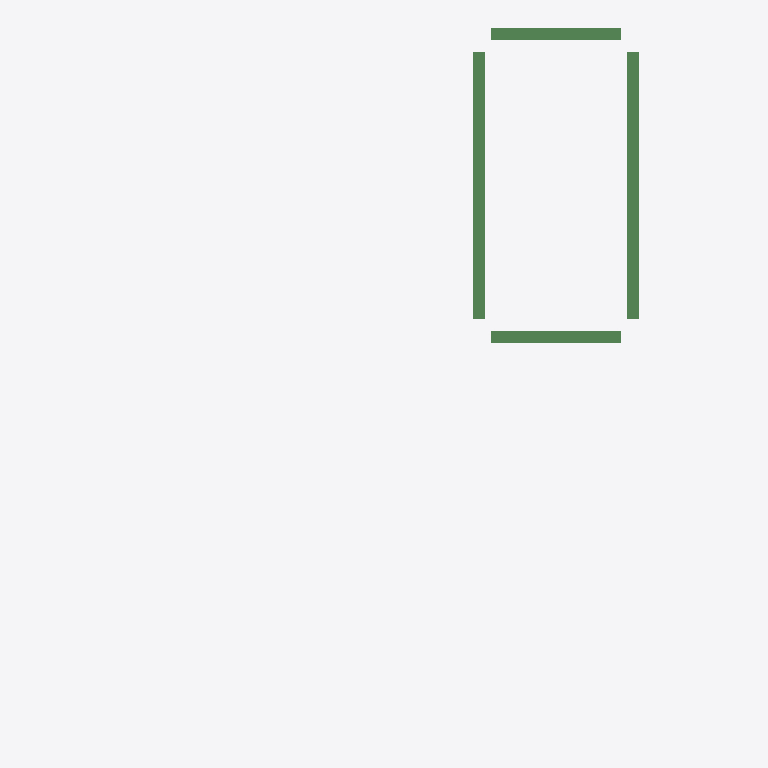
Plan cut of the same IFC building model at storey '梯间顶' (level 14.70 m, cut at 16.10 m), seen from above with north up, elements coloured by IFC class (only those large enough to see are counted): 4 beams (green). No cut surface shows.
Extent 8.6 m × 12.0 m × 3.1 m (x, y, z). Storeys (2): 屋面 at 12.00 m; 梯间顶 at 14.70 m. Elements (5): 5 IfcBeam.

HEADER;
FILE_DESCRIPTION((''),'2;1');
FILE_NAME('','2023-05-09T17:23:07',(''),(''),'','BIMserver','');
FILE_SCHEMA(('IFC2X3'));
ENDSEC;
DATA;
#131=IFCPROJECT('1J5sbZvdvB_hhZ5d_ASqfT',#49,'项目编号',$,$,'项目名称','项目状态',(#54),#1);
#110=IFCSITE('1J5sbZvdvB_hhZ5d_ASqfV',#49,'Default',$,'',#111,$,$,.ELEMENT.,(42,21,31,181945),(-71,-3,-24,-263305),0.0,$,$);
#124=IFCBUILDING('1J5sbZvdvB_hhZ5d_ASqfS',#49,'',$,$,#125,$,'',.ELEMENT.,$,$,$);
#105=IFCBUILDINGSTOREY('1J5sbZvdvB_hhZ5dzrZwcy',#49,'梯间顶',$,$,#106,$,'梯间顶',.ELEMENT.,14700.0000000005);
#107=IFCBUILDINGSTOREY('1J5sbZvdvB_hhZ5dzrZwcd',#49,'屋面',$,$,#108,$,'屋面',.ELEMENT.,12000.0000000005);
#152=IFCBEAM('2VsYG_dDD4cBRo70hvhKon',#49,'混凝土 - 矩形梁:住宅楼梁200 x 450mm:286464',$,'混凝土 - 矩形梁:住宅楼梁200 x 450mm:212832',#138,#56,'286464');
#155=IFCBEAM('2VsYG_dDD4cBRo70hvhKot',#49,'混凝土 - 矩形梁:住宅楼梁200 x 450mm:286470',$,'混凝土 - 矩形梁:住宅楼梁200 x 450mm:212832',#147,#65,'286470');
#153=IFCBEAM('2VsYG_dDD4cBRo70hvhKop',#49,'混凝土 - 矩形梁:住宅楼梁200 x 400mm:286466',$,'混凝土 - 矩形梁:住宅楼梁200 x 400mm:212867',#143,#59,'286466');
#154=IFCBEAM('2VsYG_dDD4cBRo70hvhKor',#49,'混凝土 - 矩形梁:住宅楼梁200 x 400mm:286468',$,'混凝土 - 矩形梁:住宅楼梁200 x 400mm:212867',#145,#62,'286468');
ENDSEC;
